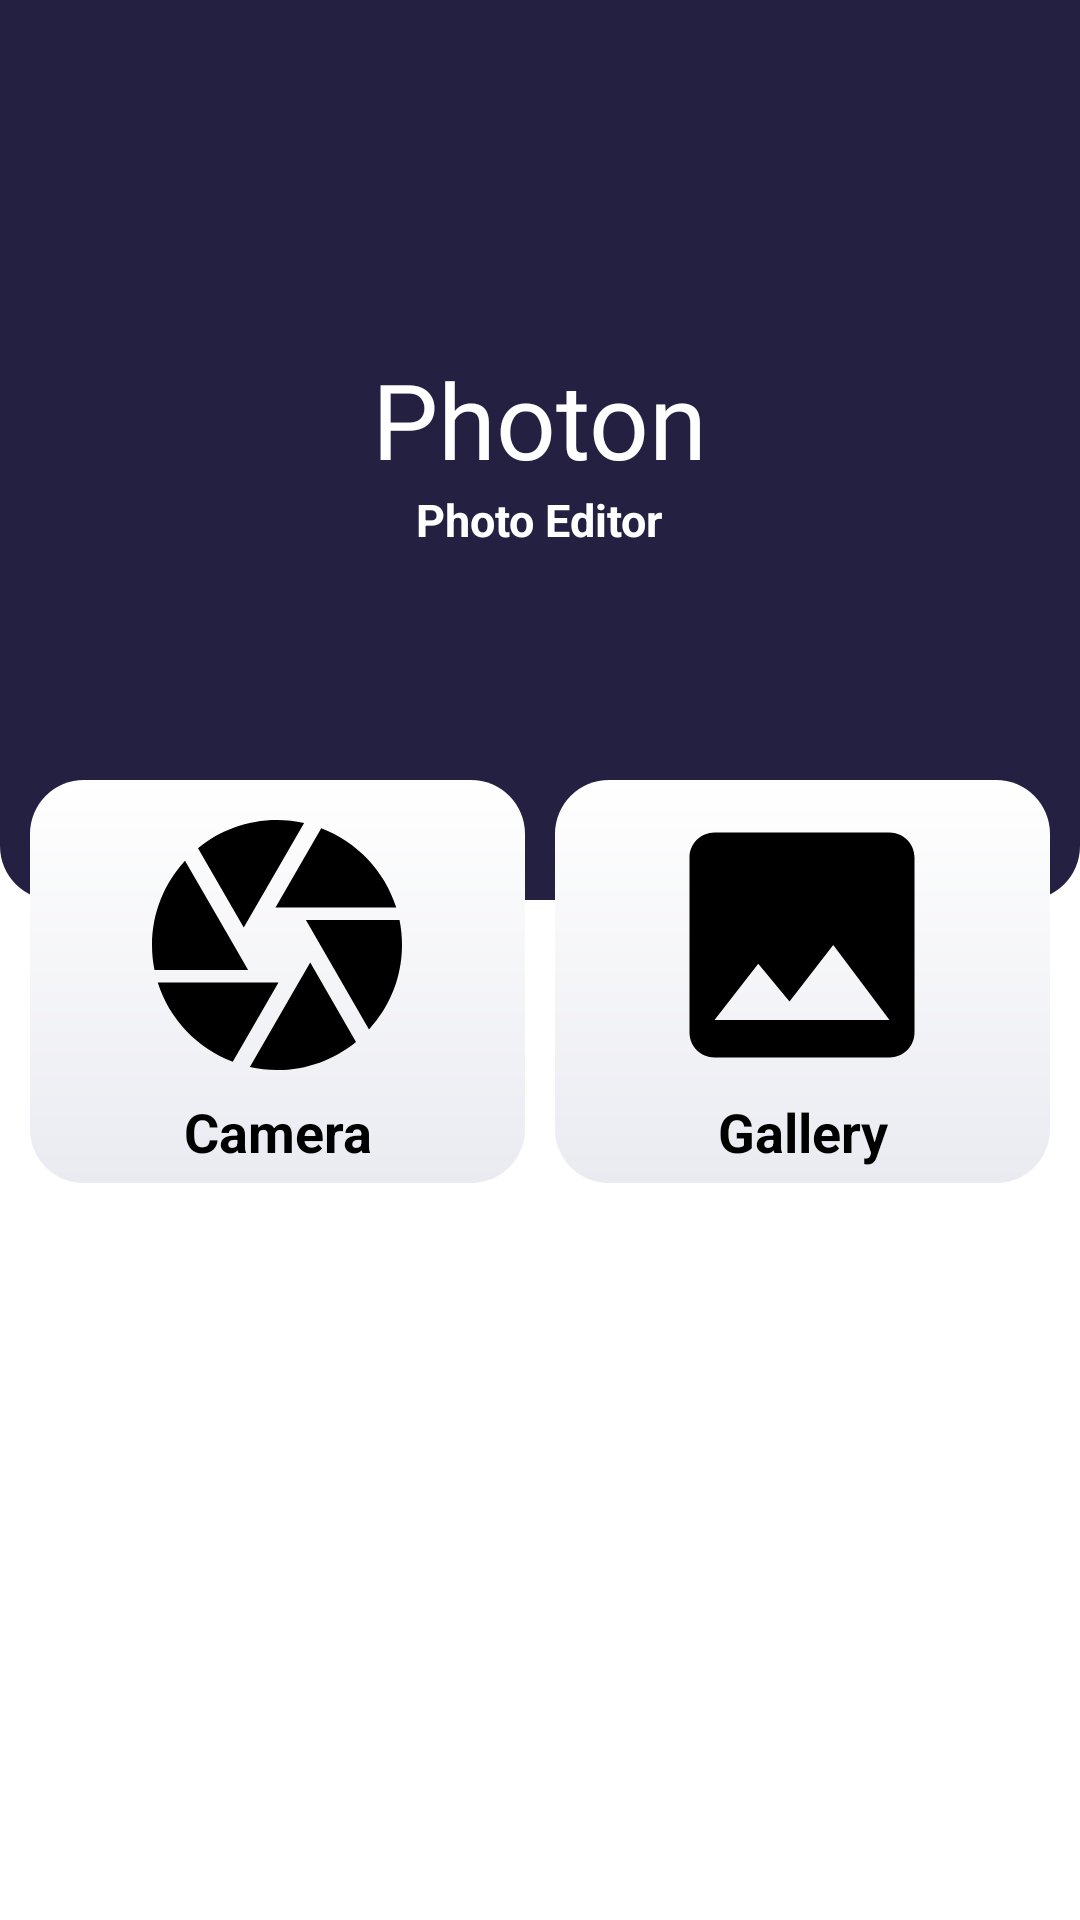

Android layout source for this screen:
<!-- AndroidManifest.xml: application theme Theme.Photon -->
<!-- res/layout/home_screen_fragment.xml -->
<?xml version="1.0" encoding="utf-8"?>
<RelativeLayout xmlns:android="http://schemas.android.com/apk/res/android"
    xmlns:app="http://schemas.android.com/apk/res-auto"
    xmlns:tools="http://schemas.android.com/tools"
    android:layout_width="match_parent"
    android:layout_height="match_parent"
    android:orientation="vertical"
    tools:context=".View.Fragment.HomeScreen_fragment">

    <LinearLayout
        android:layout_width="match_parent"
        android:layout_height="300dp"
        android:orientation="vertical"
        android:gravity="center"
        android:background="@drawable/bottom_round_shape">

        <TextView
            android:layout_width="wrap_content"
            android:layout_height="wrap_content"
            android:fontFamily="@font/nuvel"
            android:text="Photon"
            android:textColor="@color/white"
            android:textSize="35sp" />

        <TextView
            android:layout_width="wrap_content"
            android:layout_height="wrap_content"
            android:text="Photo Editor"
            android:textColor="@color/white"
            android:textSize="15sp"
            android:textStyle="bold"/>
    </LinearLayout>

    <LinearLayout
        android:padding="@dimen/distance"
        android:layout_marginTop="250dp"
        android:layout_width="match_parent"
        android:layout_height="match_parent">


        <GridLayout
            android:layout_width="match_parent"
            android:layout_height="wrap_content"
            android:alignmentMode="alignMargins"
            android:columnCount="2"
            android:columnOrderPreserved="false"
            android:orientation="horizontal"
            android:rowCount="1">

            <LinearLayout
                android:id="@+id/cameraButtonID"
                android:layout_width="wrap_content"
                android:layout_height="wrap_content"
                android:layout_columnWeight="1"
                android:layout_marginRight="5dp"
                android:layout_marginBottom="10dp"
                android:background="@drawable/all_corner_shape"
                android:clickable="true"
                android:focusable="true"
                android:gravity="center"
                android:orientation="vertical"
                android:padding="5dp">


                <ImageView
                    android:layout_width="wrap_content"
                    android:layout_height="wrap_content"
                    android:src="@drawable/capture_icon" />

                <TextView
                    android:layout_width="wrap_content"
                    android:layout_height="wrap_content"
                    android:gravity="right"
                    android:text="Camera"
                    android:textColor="@color/black"
                    android:textSize="18sp"
                    android:textStyle="bold" />

            </LinearLayout>

            <LinearLayout
                android:id="@+id/galleryButtonID"
                android:layout_width="wrap_content"
                android:layout_height="wrap_content"
                android:layout_columnWeight="1"
                android:layout_marginLeft="5dp"
                android:layout_marginBottom="10dp"
                android:background="@drawable/all_corner_shape"
                android:clickable="true"
                android:focusable="true"
                android:gravity="center"
                android:orientation="vertical"
                android:padding="5dp">


                <ImageView
                    android:layout_width="wrap_content"
                    android:layout_height="wrap_content"
                    android:src="@drawable/gallery_icon" />

                <TextView
                    android:layout_width="wrap_content"
                    android:layout_height="wrap_content"
                    android:gravity="right"
                    android:text="Gallery"
                    android:textColor="@color/black"
                    android:textSize="18sp"
                    android:textStyle="bold" />

            </LinearLayout>

        </GridLayout>


    </LinearLayout>

</RelativeLayout>
<!-- resources referenced by this layout -->
<resources>
  <color name="black">#FF000000</color>
  <color name="white">#FFFFFFFF</color>
  <dimen name="distance">10dp</dimen>
  <!-- drawable all_corner_shape (drawable) -->
  <?xml version="1.0" encoding="utf-8"?>
  <shape xmlns:android="http://schemas.android.com/apk/res/android"
      android:shape="rectangle">
  
      <gradient
          android:angle="270"
          android:startColor="@color/white"
          android:endColor="#EAEBF1"/>
  
      <corners
          android:bottomLeftRadius="18dp"
          android:bottomRightRadius="18dp"
          android:topLeftRadius="18dp"
          android:topRightRadius="18dp"/>
  
  </shape>
  <!-- drawable bottom_round_shape (drawable) -->
  <?xml version="1.0" encoding="utf-8"?>
  <shape xmlns:android="http://schemas.android.com/apk/res/android"
      android:shape="rectangle">
      <solid android:color="@color/deep_blue" />
      <corners
          android:bottomLeftRadius="18dp"
          android:bottomRightRadius="18dp" />
  
  </shape>
  <!-- drawable capture_icon (drawable) -->
  <vector android:height="100dp" android:tint="@color/black"
      android:viewportHeight="24" android:viewportWidth="24"
      android:width="100dp" xmlns:android="http://schemas.android.com/apk/res/android">
      <path android:fillColor="@android:color/white" android:pathData="M9.4,10.5l4.77,-8.26C13.47,2.09 12.75,2 12,2c-2.4,0 -4.6,0.85 -6.32,2.25l3.66,6.35 0.06,-0.1zM21.54,9c-0.92,-2.92 -3.15,-5.26 -6,-6.34L11.88,9h9.66zM21.8,10h-7.49l0.29,0.5 4.76,8.25C21,16.97 22,14.61 22,12c0,-0.69 -0.07,-1.35 -0.2,-2zM8.54,12l-3.9,-6.75C3.01,7.03 2,9.39 2,12c0,0.69 0.07,1.35 0.2,2h7.49l-1.15,-2zM2.46,15c0.92,2.92 3.15,5.26 6,6.34L12.12,15L2.46,15zM13.73,15l-3.9,6.76c0.7,0.15 1.42,0.24 2.17,0.24 2.4,0 4.6,-0.85 6.32,-2.25l-3.66,-6.35 -0.93,1.6z"/>
  </vector>
  <!-- drawable gallery_icon (drawable) -->
  <vector android:height="100dp" android:tint="@color/black"
      android:viewportHeight="24" android:viewportWidth="24"
      android:width="100dp" xmlns:android="http://schemas.android.com/apk/res/android">
      <path android:fillColor="@android:color/white" android:pathData="M21,19V5c0,-1.1 -0.9,-2 -2,-2H5c-1.1,0 -2,0.9 -2,2v14c0,1.1 0.9,2 2,2h14c1.1,0 2,-0.9 2,-2zM8.5,13.5l2.5,3.01L14.5,12l4.5,6H5l3.5,-4.5z"/>
  </vector>
  <style name="Theme.Photon" parent="Theme.MaterialComponents.DayNight.NoActionBar">
          
          <item name="colorPrimary">@color/purple_500</item>
          <item name="colorPrimaryVariant">@color/purple_700</item>
          <item name="colorOnPrimary">@color/white</item>
          
          <item name="colorSecondary">@color/teal_200</item>
          <item name="colorSecondaryVariant">@color/teal_700</item>
          <item name="colorOnSecondary">@color/black</item>
          
          <item name="android:statusBarColor" tools:targetApi="l">@color/light_black</item>
          
      </style>
  <color name="deep_blue">#242042</color>
  <color name="purple_500">#FF6200EE</color>
  <color name="purple_700">#FF3700B3</color>
  <color name="teal_200">#FF03DAC5</color>
  <color name="teal_700">#FF018786</color>
  <color name="light_black">#06061C</color>
</resources>
